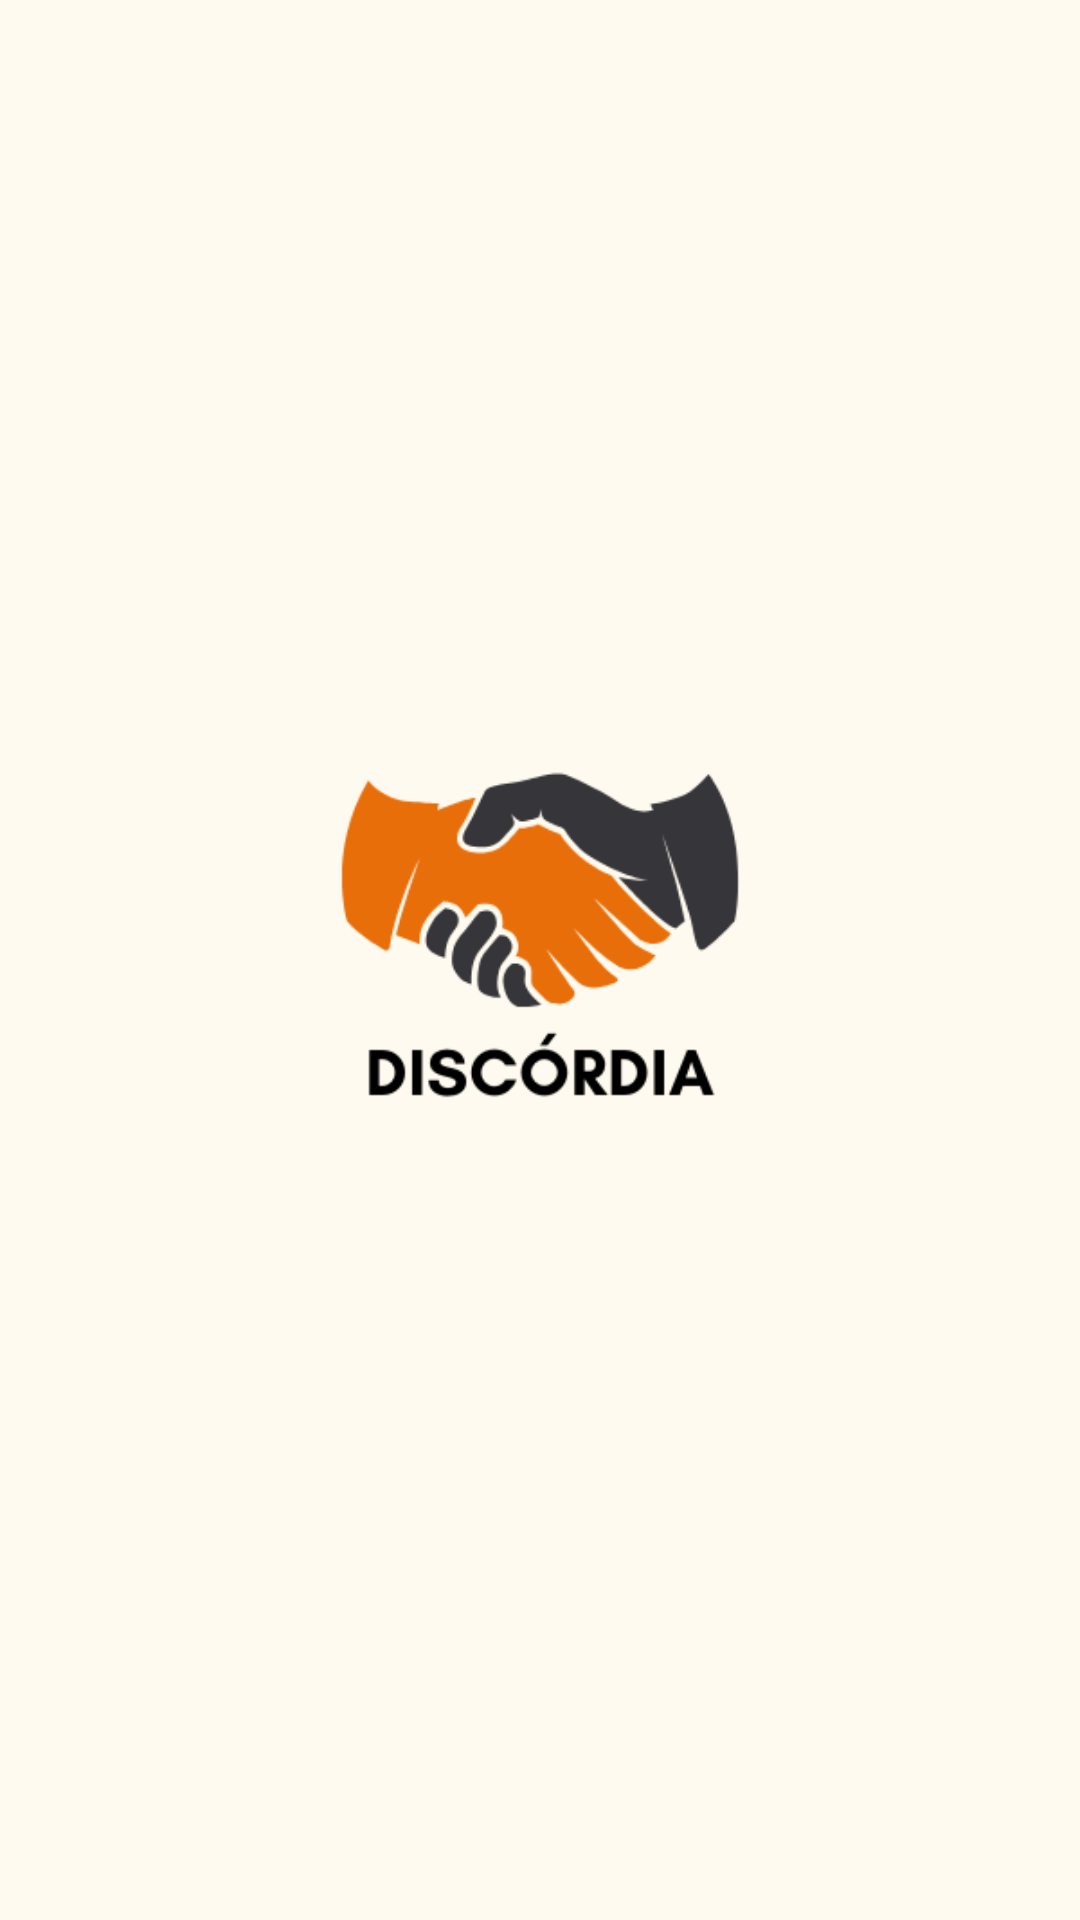

Android layout source for this screen:
<!-- AndroidManifest.xml: application theme Theme.Discordia -->
<!-- res/layout/activity_splash_screen.xml -->
<?xml version="1.0" encoding="utf-8"?>
<LinearLayout xmlns:android="http://schemas.android.com/apk/res/android"
    xmlns:app="http://schemas.android.com/apk/res-auto"
    xmlns:tools="http://schemas.android.com/tools"
    android:layout_width="match_parent"
    android:layout_height="match_parent"
    android:orientation="vertical"
    android:background="@color/md_theme_light_primary"
    android:gravity="center"
    tools:context=".ui.splash.SplashScreenActivity"
    android:id="@+id/splash_screen">

    <ImageView
        android:layout_width="300dp"
        android:layout_height="300dp"
        android:src="@drawable/logo"/>

</LinearLayout>
<!-- resources referenced by this layout -->
<resources>
  <color name="md_theme_light_primary">#FFFAEF</color>
  <!-- drawable logo: png bitmap (drawable, 15356 bytes) -->
  <style name="Theme.Discordia" parent="Theme.MaterialComponents.DayNight.NoActionBar">
          <item name="colorPrimary">@color/md_theme_light_primary</item>
          <item name="colorOnPrimary">@color/md_theme_light_onPrimary</item>
          <item name="colorPrimaryContainer">@color/md_theme_light_primary</item>
          <item name="colorOnPrimaryContainer">@color/md_theme_light_onPrimary</item>
          <item name="colorSecondary">@color/md_theme_light_secondary</item>
          <item name="colorOnSecondary">@color/md_theme_light_onSecondary</item>
          <item name="colorSecondaryContainer">@color/md_theme_light_secondary</item>
          <item name="colorOnSecondaryContainer">@color/md_theme_light_onSecondary</item>
          <item name="colorTertiary">@color/md_theme_light_text</item>
          <item name="colorOnTertiary">@color/md_theme_light_onPrimary</item>
          <item name="colorTertiaryContainer">@color/md_theme_light_text</item>
          <item name="colorOnTertiaryContainer">@color/md_theme_light_onPrimary</item>
          <item name="colorError">@color/md_theme_light_secondary</item>
          <item name="colorErrorContainer">@color/md_theme_light_secondary</item>
          <item name="colorOnError">@color/md_theme_light_onSecondary</item>
          <item name="colorOnErrorContainer">@color/md_theme_light_onSecondary</item>
          <item name="android:colorBackground">@color/md_theme_light_primary</item>
          <item name="colorOnBackground">@color/md_theme_light_onPrimary</item>
          <item name="colorSurface">@color/md_theme_light_primary</item>
          <item name="colorOnSurface">@color/md_theme_light_onPrimary</item>
          <item name="colorSurfaceVariant">@color/md_theme_light_secondary</item>
          <item name="colorOnSurfaceVariant">@color/md_theme_light_onSecondary</item>
          <item name="colorOutline">@color/md_theme_light_text</item>
          <item name="colorOnSurfaceInverse">@color/md_theme_light_onPrimary</item>
          <item name="colorSurfaceInverse">@color/md_theme_light_primary</item>
          <item name="colorPrimaryInverse">@color/md_theme_light_onPrimary</item>
      </style>
  <color name="md_theme_light_onPrimary">#E8F1F2</color>
  <color name="md_theme_light_secondary">#1b98e0</color>
  <color name="md_theme_light_onSecondary">#006494</color>
  <color name="md_theme_light_text">#13293D</color>
</resources>
